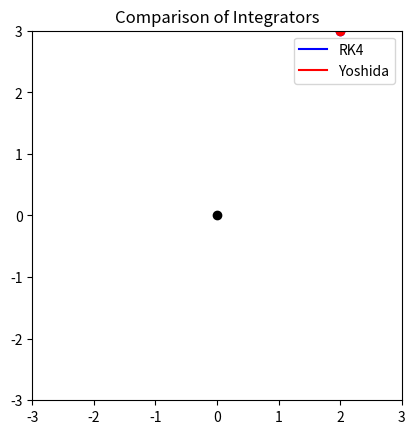

Here is the Python script that generated this plot:
import numpy as np
import matplotlib.pyplot as plt
import matplotlib.animation as animation

#Key simulation values
G = 2.8
h = 0.1
num = 300

# start array cast into float 
start = [2, 3, 1, -0.5, 0, 0.5]
start = np.array(start, dtype=float)


#Newtonian: only uses current u values (for now)
def f_grav(tvals, uvals, t, u):
    r = u[:3]   #position vector in first half of u
    v = u[3:]   #velocity vector in second half
    
    r_prime = v
    v_prime = -r * G * (r[0]**2 + r[1]**2 + r[2]**2) ** (-3/2)
    
    u_prime = np.hstack((r_prime, v_prime))
    return u_prime

#Runge Kutta Integrator
def int_rk4(f, u_init, h, num):
    tvals = np.zeros(num)
    uvals = np.zeros((num, len(u_init)))
    uvals[0] = u_init
    
    for i in range(num - 1):
        t = tvals[i]
        u = uvals[i]
        
        k1 = f(tvals, uvals, t, u)
        k2 = f(tvals, uvals, t + h/2, u + k1 * h/2)
        k3 = f(tvals, uvals, t + h/2, u + k2 * h/2)
        k4 = f(tvals, uvals, t + h, u + k3 * h)
        
        tvals[i + 1] = t + h
        uvals[i + 1] = u + h/6 * (k1 + 2*k2 + 2*k3 + k4)
        
    return (tvals, uvals)

#f_grav specific to Yoshida Integrator
def f_grav_yos(tvals, uvals, t, u):
    return -u * G * (u[0]**2 + u[1]**2 + u[2]**2) ** (-3/2)

#Yoshida Integrator
def int_yos(f, u0, v0, h, num):
    tvals = np.zeros(num)
    uvals = np.zeros((num, len(u0)))
    uvals[0] = u0
    
    #Coefficients from wikipedia
    cr2 = 2 ** (1/3)
    w0 = - cr2 / (2 - cr2)
    w1 = 1 / (2 - cr2)
    c1 = w1 / 2
    c2 = (w0 + w1) / 2
    
    for i in range(num - 1):
        t  = tvals[i]
        u0 = uvals[i]
        
        u1 = u0 + h * c1 * v0 
        v1 = v0 + h * w1 * f(tvals, uvals, t, u1)
        u2 = u1 + h * c2 * v1
        v2 = v1 + h * w0 * f(tvals, uvals, t, u2)
        u3 = u2 + h * c2 * v2
        v3 = v2 + h * w1 * f(tvals, uvals, t, u3)
        u4 = u3 + h * c1 * v3
        v0 = v3
        
        tvals[i + 1] = t + h
        uvals[i + 1] = u4
        
    return (tvals, uvals)

#Create plot
fig, ax = plt.subplots()
ax.plot(0,0, color='k', marker='o')

#Simulate using Runge-Kutta
(t, u_rk4) = int_rk4(f_grav, start, h, num)
point_rk4 = ax.plot(u_rk4[0,0], u_rk4[0,1], color='b', marker='o')[0]
trail_rk4 = ax.plot(u_rk4[0,0], u_rk4[0,1], color='b', label='RK4')[0]

#Simulate using Yoshida
(t, u_yos) = int_yos(f_grav_yos, start[:3], start[3:], h, num)
point_yos = ax.plot(u_yos[0,0], u_yos[0,1], color='r', marker='o')[0]
trail_yos = ax.plot(u_yos[0,0], u_yos[0,1], color='r', label='Yoshida')[0]

#Set figure properties

max_val = np.max(u_rk4) # find the max distnace to set the x and y window size 
print(max_val)

ax.set(xlim=[-max_val, max_val], ylim=[-max_val, max_val])
ax.set_aspect('equal')
ax.set_title('Comparison of Integrators')
ax.legend()

#Animation frame update function
def update(frame):
    #Make the trails disappear over time
    #frame_start = max(0,frame - 60)
    frame_start = 0
    
    # update RK4 data:
    point_rk4.set_xdata(u_rk4[frame : frame + 1, 0])
    point_rk4.set_ydata(u_rk4[frame : frame + 1, 1])
    trail_rk4.set_xdata(u_rk4[frame_start : frame, 0])
    trail_rk4.set_ydata(u_rk4[frame_start : frame, 1])
    
    # update Yoshida data:
    point_yos.set_xdata(u_yos[frame : frame + 1, 0])
    point_yos.set_ydata(u_yos[frame : frame + 1, 1])
    trail_yos.set_xdata(u_yos[frame_start : frame, 0])
    trail_yos.set_ydata(u_yos[frame_start : frame, 1])

#Run animation
ani = animation.FuncAnimation(fig=fig, func=update, frames=num, interval=20)
plt.show()